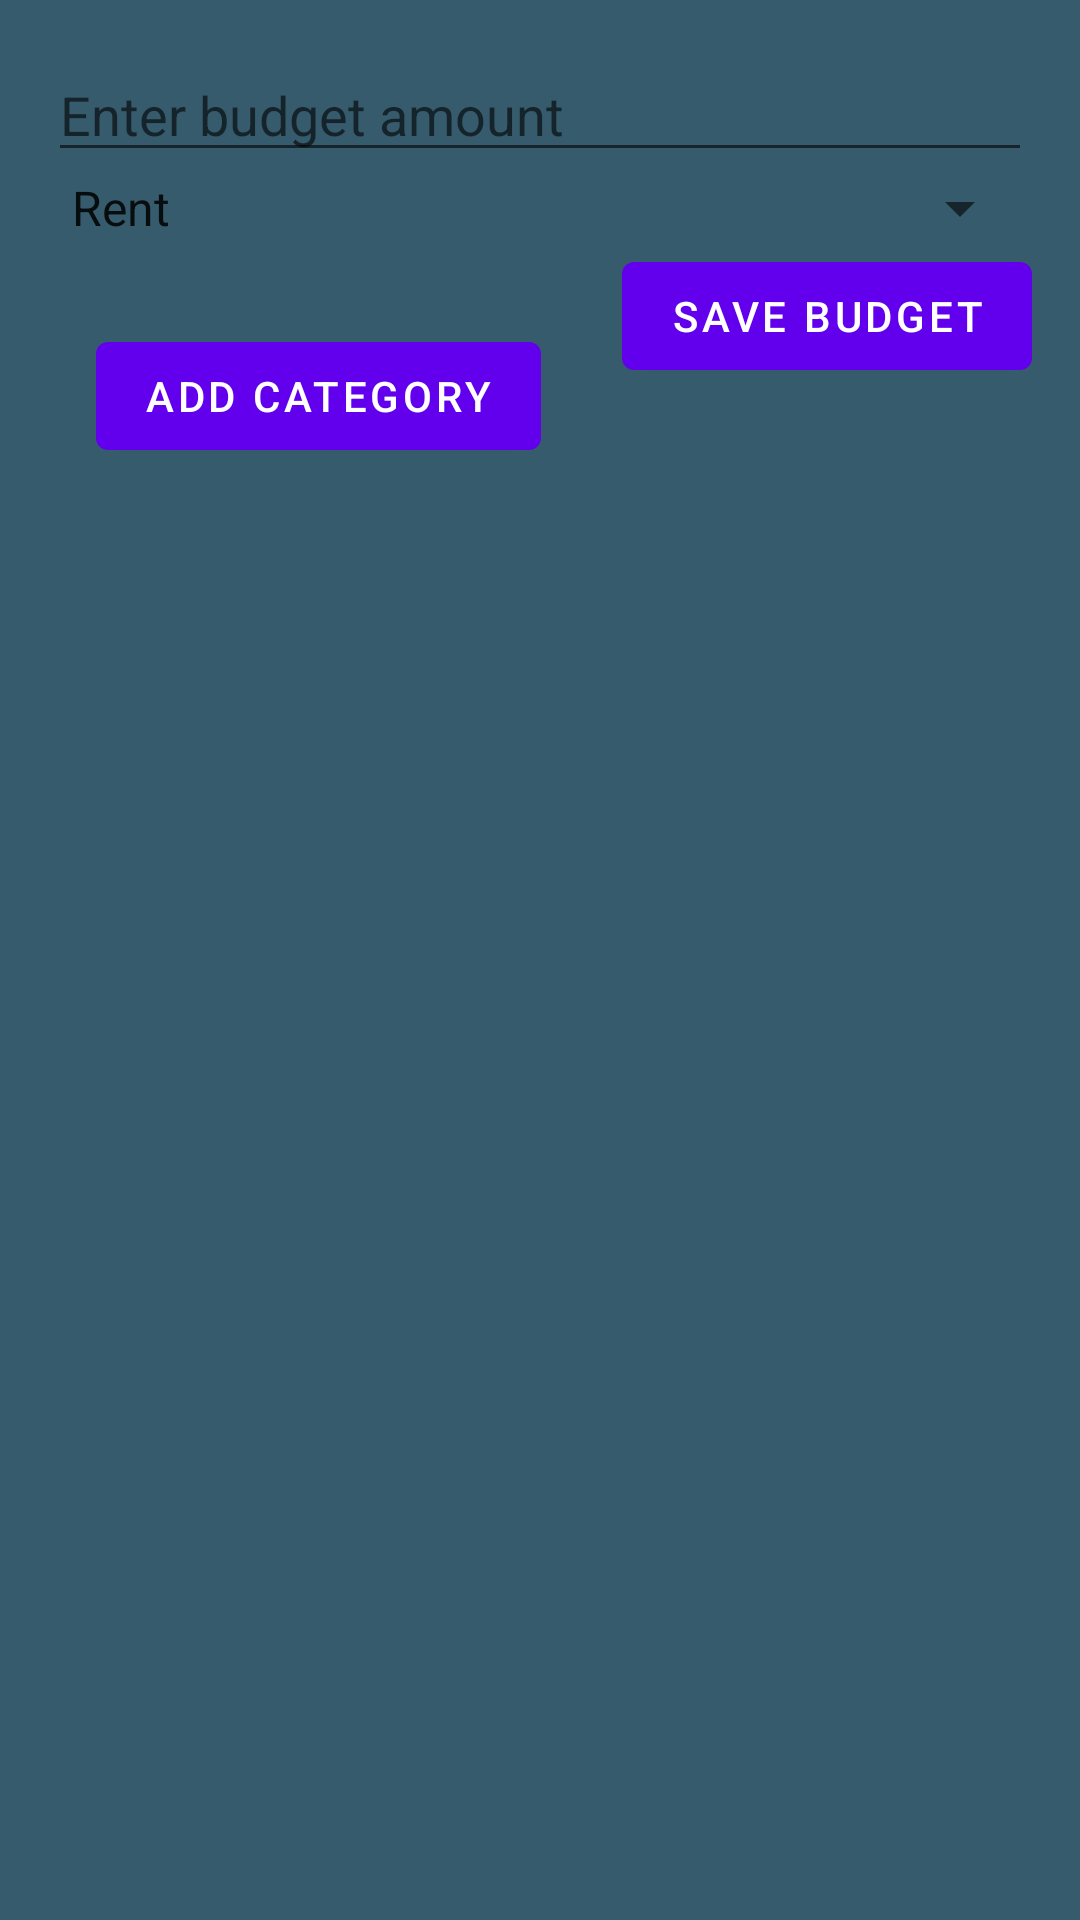

Write the Android layout XML for this screen, with the resource values it uses.
<!-- AndroidManifest.xml: application theme Theme.MoneyMinds -->
<!-- res/layout/fragment_budget_planner.xml -->
<?xml version="1.0" encoding="utf-8"?>
<RelativeLayout xmlns:android="http://schemas.android.com/apk/res/android"
    android:layout_width="match_parent"
    android:layout_height="match_parent"
    android:padding="16dp"
    android:background="@color/splash_bg">

    <EditText
        android:id="@+id/budgetAmount"
        android:layout_width="match_parent"
        android:layout_height="wrap_content"
        android:hint="Enter budget amount"
        android:inputType="numberDecimal"/>

    <Spinner
        android:id="@+id/budgetCategory"
        android:layout_width="match_parent"
        android:layout_height="wrap_content"
        android:layout_below="@id/budgetAmount"
        android:entries="@array/budget_categories"/>

    <Button
        android:id="@+id/saveBudgetButton"
        android:layout_width="wrap_content"
        android:layout_height="wrap_content"
        android:text="Save Budget"
        android:layout_below="@id/budgetCategory"
        android:layout_alignParentEnd="true"/>

    <Button
        android:id="@+id/btnAddCategory"
        android:layout_width="wrap_content"
        android:layout_height="wrap_content"
        android:layout_alignParentStart="true"
        android:layout_alignParentTop="true"
        android:layout_marginStart="16dp"
        android:layout_marginTop="92dp"
        android:text="Add Category" />

</RelativeLayout>
<!-- resources referenced by this layout -->
<resources>
  <string-array name="budget_categories">
          <item>Rent</item>
          <item>Groceries</item>
          <item>Entertainment</item>
          <item>Utilities</item>
          <item>Other</item>
      </string-array>
  <color name="splash_bg">#365b6d</color>
  <style name="Theme.MoneyMinds" parent="Theme.MaterialComponents.DayNight.NoActionBar">
          
          <item name="colorPrimary">@color/purple_500</item>
          <item name="colorPrimaryVariant">@color/purple_700</item>
          <item name="colorOnPrimary">@color/white</item>
          
          <item name="colorSecondary">@color/teal_200</item>
          <item name="colorSecondaryVariant">@color/teal_700</item>
          <item name="colorOnSecondary">@color/black</item>
          
          <item name="android:statusBarColor">?attr/colorPrimaryVariant</item>
          
      </style>
  <color name="purple_500">#FF6200EE</color>
  <color name="purple_700">#FF3700B3</color>
  <color name="white">#FFFFFFFF</color>
  <color name="teal_200">#FF03DAC5</color>
  <color name="teal_700">#FF018786</color>
  <color name="black">#FF000000</color>
</resources>
